Run: headless pygame with SDL's dummy video driver; simulated clock (each Clock.tick advances the game by its frame time, no real sleeping); random seed 0; keys injected as events and as key.get_pressed() state; no mouse input.
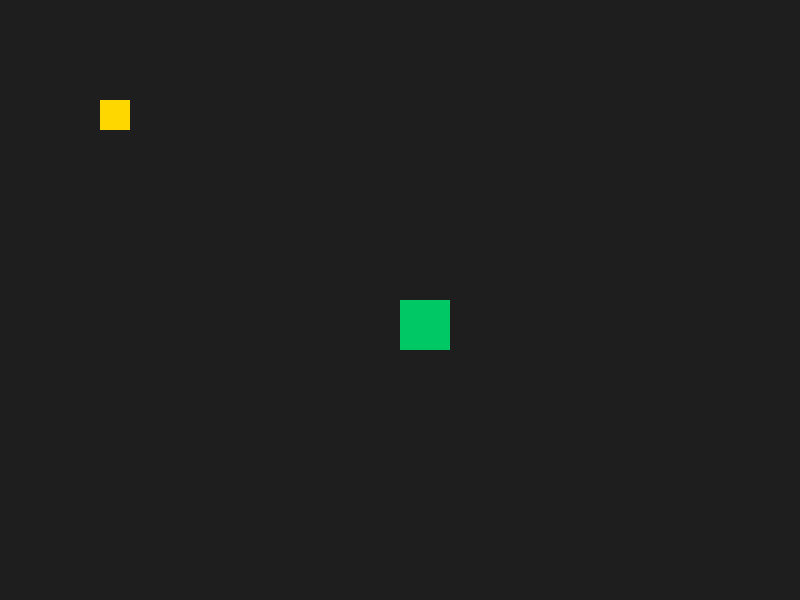
Frame 1 of 4 · flips 1–60 · no input
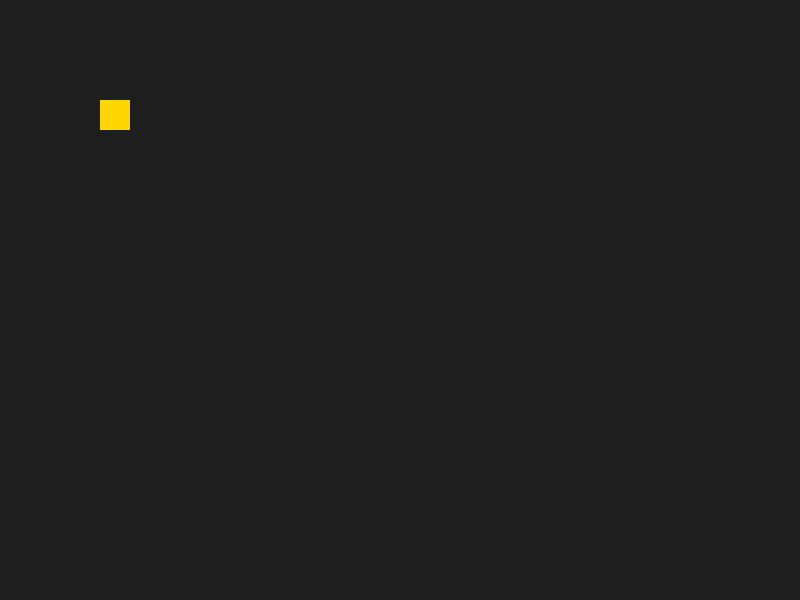
Frame 2 of 4 · flips 61–180 · tapped SPACE, RETURN · held RIGHT (→), D
Frame 3 of 4 · flips 181–300 · held DOWN (↓), S · screen unchanged from frame 2, image omitted
Frame 4 of 4 · flips 301–420 · held LEFT (←), A, UP (↑), W · screen same as frame 1, image omitted

The pygame program that drew these frames:

import pygame
import random

pygame.init()
screen = pygame.display.set_mode((800, 600))
clock = pygame.time.Clock()

player = pygame.Rect(400, 300, 50, 50)
coin = pygame.Rect(100, 100, 30, 30)
score = 0


running = True
while running:
    for event in pygame.event.get():
        if event.type == pygame.QUIT:
            running = False

    keys = pygame.key.get_pressed()
    if keys[pygame.K_LEFT]:
        player.x -= 5
    if keys[pygame.K_RIGHT]:
        player.x += 5
    if keys[pygame.K_UP]:
        player.y -= 5
    if keys[pygame.K_DOWN]:
        player.y += 5

    if player.colliderect(coin):
        score += 1
        print("Score:", score)
        coin.x = random.randint(0, 770)
        coin.y = random.randint(0, 570)

    screen.fill((30, 30, 30))
    pygame.draw.rect(screen, (0, 200, 100), player)
    pygame.draw.rect(screen, (255, 215, 0), coin)
    pygame.display.flip()
    clock.tick(60)

pygame.quit()
